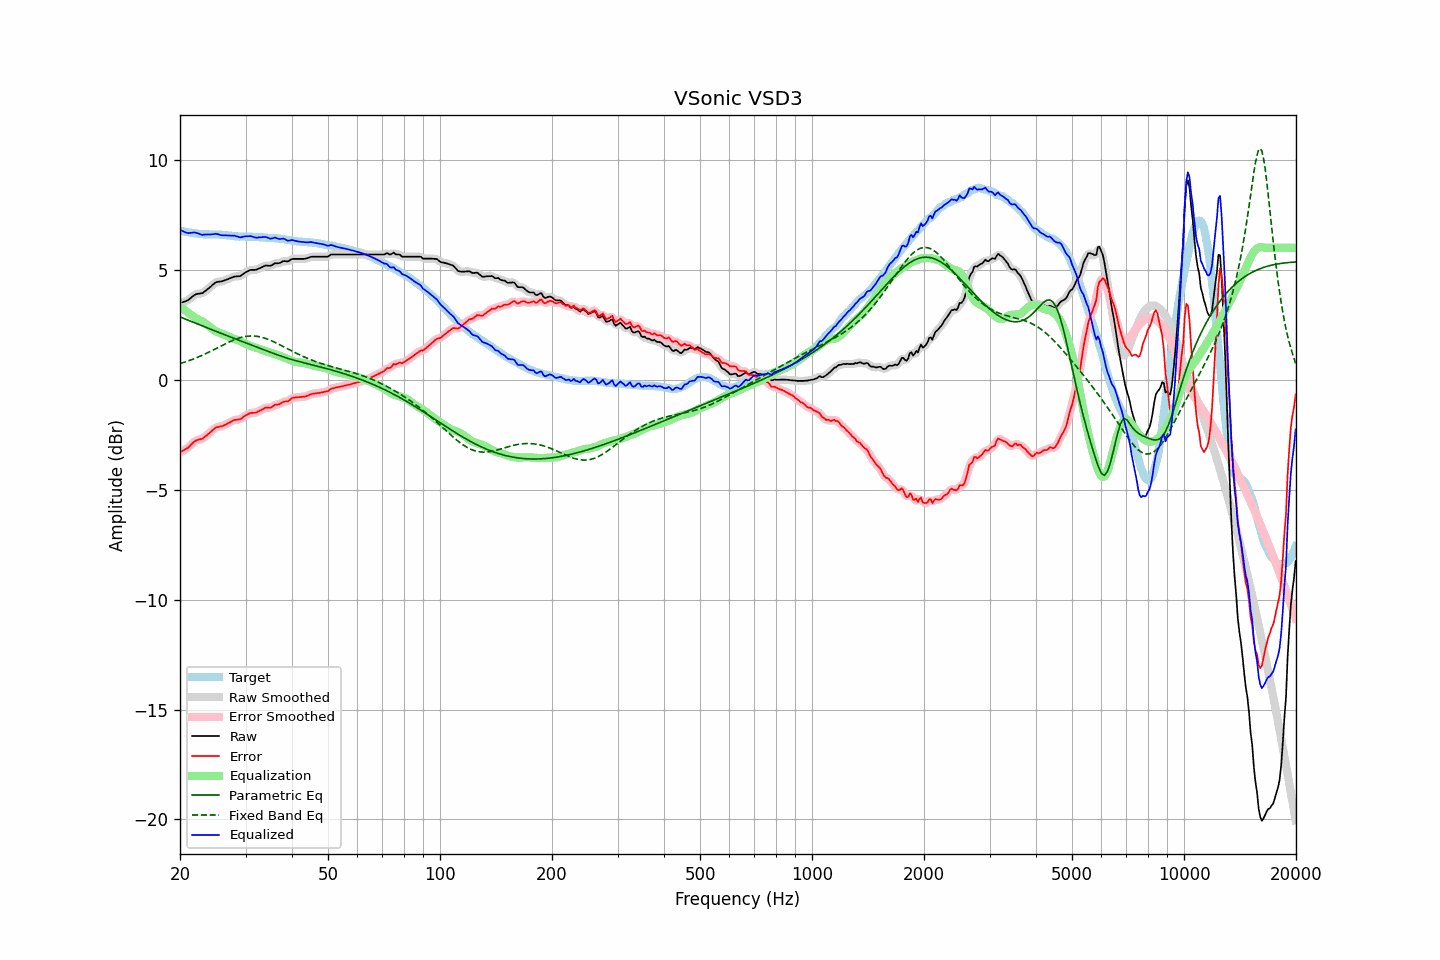

The data file committed next to this chart (first rows):
frequency, raw, error, smoothed, error_smoothed, equalization, parametric_eq, fixed_band_eq, equalized_raw, equalized_smoothed, target
20.00, 3.49, -3.29, 3.49, -3.29, 3.33, 2.86, 0.73, 6.82, 6.82, 6.78
20.20, 3.51, -3.26, 3.51, -3.26, 3.27, 2.83, 0.76, 6.78, 6.78, 6.77
20.40, 3.54, -3.21, 3.53, -3.22, 3.21, 2.80, 0.78, 6.75, 6.74, 6.75
20.61, 3.56, -3.18, 3.56, -3.18, 3.16, 2.77, 0.80, 6.72, 6.72, 6.74
20.81, 3.59, -3.13, 3.59, -3.14, 3.10, 2.74, 0.83, 6.69, 6.69, 6.72
21.02, 3.62, -3.09, 3.63, -3.09, 3.05, 2.71, 0.85, 6.67, 6.68, 6.71
21.23, 3.68, -3.02, 3.68, -3.02, 3.00, 2.68, 0.88, 6.68, 6.67, 6.70
21.44, 3.74, -2.95, 3.74, -2.95, 2.95, 2.65, 0.91, 6.69, 6.69, 6.69
21.66, 3.80, -2.87, 3.80, -2.87, 2.89, 2.62, 0.93, 6.69, 6.69, 6.67
21.87, 3.86, -2.81, 3.85, -2.81, 2.84, 2.59, 0.96, 6.70, 6.69, 6.67
22.09, 3.89, -2.77, 3.89, -2.77, 2.80, 2.56, 0.99, 6.69, 6.68, 6.66
22.31, 3.91, -2.74, 3.91, -2.74, 2.76, 2.53, 1.02, 6.66, 6.66, 6.65
22.54, 3.92, -2.72, 3.92, -2.72, 2.72, 2.50, 1.05, 6.64, 6.63, 6.64
22.76, 3.93, -2.70, 3.93, -2.70, 2.68, 2.48, 1.09, 6.61, 6.61, 6.63
22.99, 3.94, -2.69, 3.95, -2.67, 2.65, 2.45, 1.12, 6.58, 6.60, 6.63
23.22, 4.00, -2.62, 3.99, -2.62, 2.61, 2.42, 1.15, 6.60, 6.60, 6.61
23.45, 4.05, -2.56, 4.05, -2.57, 2.56, 2.39, 1.19, 6.61, 6.60, 6.61
23.69, 4.11, -2.51, 4.11, -2.50, 2.50, 2.36, 1.22, 6.61, 6.61, 6.61
23.92, 4.17, -2.44, 4.17, -2.44, 2.44, 2.33, 1.26, 6.61, 6.61, 6.61
24.16, 4.23, -2.38, 4.23, -2.38, 2.38, 2.30, 1.29, 6.61, 6.61, 6.61
24.40, 4.30, -2.31, 4.30, -2.31, 2.32, 2.27, 1.33, 6.62, 6.62, 6.61
24.65, 4.36, -2.25, 4.36, -2.25, 2.27, 2.24, 1.37, 6.62, 6.63, 6.61
24.89, 4.42, -2.19, 4.41, -2.20, 2.22, 2.21, 1.40, 6.64, 6.63, 6.61
25.14, 4.45, -2.16, 4.44, -2.16, 2.18, 2.18, 1.44, 6.63, 6.63, 6.61
25.39, 4.46, -2.15, 4.46, -2.14, 2.15, 2.16, 1.48, 6.61, 6.61, 6.61
25.65, 4.47, -2.13, 4.47, -2.13, 2.12, 2.13, 1.51, 6.59, 6.59, 6.60
25.91, 4.48, -2.12, 4.48, -2.11, 2.09, 2.10, 1.55, 6.57, 6.58, 6.59
26.16, 4.50, -2.08, 4.50, -2.09, 2.07, 2.07, 1.59, 6.57, 6.57, 6.58
26.43, 4.53, -2.05, 4.53, -2.05, 2.04, 2.04, 1.63, 6.57, 6.57, 6.58
26.69, 4.56, -2.01, 4.56, -2.01, 2.01, 2.01, 1.66, 6.57, 6.56, 6.57
26.96, 4.59, -1.97, 4.59, -1.98, 1.97, 1.98, 1.70, 6.56, 6.56, 6.56
27.23, 4.62, -1.94, 4.62, -1.94, 1.94, 1.96, 1.73, 6.56, 6.56, 6.56
27.50, 4.65, -1.90, 4.65, -1.89, 1.91, 1.93, 1.76, 6.56, 6.56, 6.55
27.77, 4.68, -1.86, 4.68, -1.86, 1.88, 1.90, 1.79, 6.56, 6.56, 6.54
28.05, 4.70, -1.83, 4.69, -1.83, 1.85, 1.87, 1.83, 6.55, 6.55, 6.52
28.33, 4.70, -1.82, 4.70, -1.82, 1.83, 1.84, 1.85, 6.53, 6.53, 6.52
28.62, 4.71, -1.81, 4.70, -1.81, 1.80, 1.82, 1.88, 6.51, 6.51, 6.52
28.90, 4.71, -1.80, 4.72, -1.80, 1.77, 1.79, 1.90, 6.48, 6.49, 6.51
29.19, 4.74, -1.78, 4.75, -1.77, 1.74, 1.76, 1.92, 6.48, 6.49, 6.52
29.48, 4.80, -1.72, 4.79, -1.72, 1.71, 1.73, 1.94, 6.50, 6.50, 6.52
29.78, 4.85, -1.67, 4.85, -1.67, 1.67, 1.70, 1.96, 6.52, 6.51, 6.51
30.08, 4.90, -1.61, 4.89, -1.62, 1.63, 1.68, 1.97, 6.53, 6.53, 6.51
30.38, 4.93, -1.58, 4.94, -1.58, 1.60, 1.65, 1.98, 6.52, 6.53, 6.51
30.68, 4.97, -1.54, 4.97, -1.54, 1.56, 1.62, 1.99, 6.53, 6.53, 6.51
30.99, 5.00, -1.51, 4.99, -1.52, 1.54, 1.59, 1.99, 6.53, 6.53, 6.51
31.30, 5.00, -1.51, 5.00, -1.51, 1.51, 1.56, 1.99, 6.51, 6.51, 6.50
31.61, 5.00, -1.50, 5.00, -1.50, 1.49, 1.54, 1.99, 6.49, 6.49, 6.50
31.93, 5.00, -1.50, 5.00, -1.49, 1.47, 1.51, 1.98, 6.47, 6.47, 6.50
32.24, 5.02, -1.47, 5.02, -1.47, 1.45, 1.48, 1.98, 6.46, 6.47, 6.49
32.57, 5.06, -1.43, 5.05, -1.43, 1.42, 1.45, 1.96, 6.48, 6.47, 6.48
32.89, 5.09, -1.39, 5.09, -1.39, 1.39, 1.42, 1.95, 6.48, 6.48, 6.48
33.22, 5.12, -1.36, 5.12, -1.35, 1.36, 1.40, 1.93, 6.48, 6.49, 6.48
33.55, 5.16, -1.32, 5.16, -1.32, 1.34, 1.37, 1.91, 6.50, 6.50, 6.48
33.89, 5.19, -1.28, 5.18, -1.28, 1.31, 1.34, 1.89, 6.50, 6.49, 6.46
34.23, 5.20, -1.26, 5.19, -1.27, 1.28, 1.31, 1.86, 6.48, 6.47, 6.46
34.57, 5.19, -1.27, 5.19, -1.27, 1.26, 1.29, 1.83, 6.45, 6.45, 6.46
34.92, 5.18, -1.28, 5.19, -1.27, 1.24, 1.26, 1.80, 6.42, 6.43, 6.45
35.27, 5.21, -1.24, 5.21, -1.24, 1.22, 1.23, 1.77, 6.43, 6.43, 6.45
35.62, 5.25, -1.20, 5.25, -1.20, 1.20, 1.20, 1.74, 6.44, 6.45, 6.45
35.97, 5.30, -1.14, 5.28, -1.16, 1.17, 1.18, 1.70, 6.47, 6.45, 6.43
... 635 more rows
